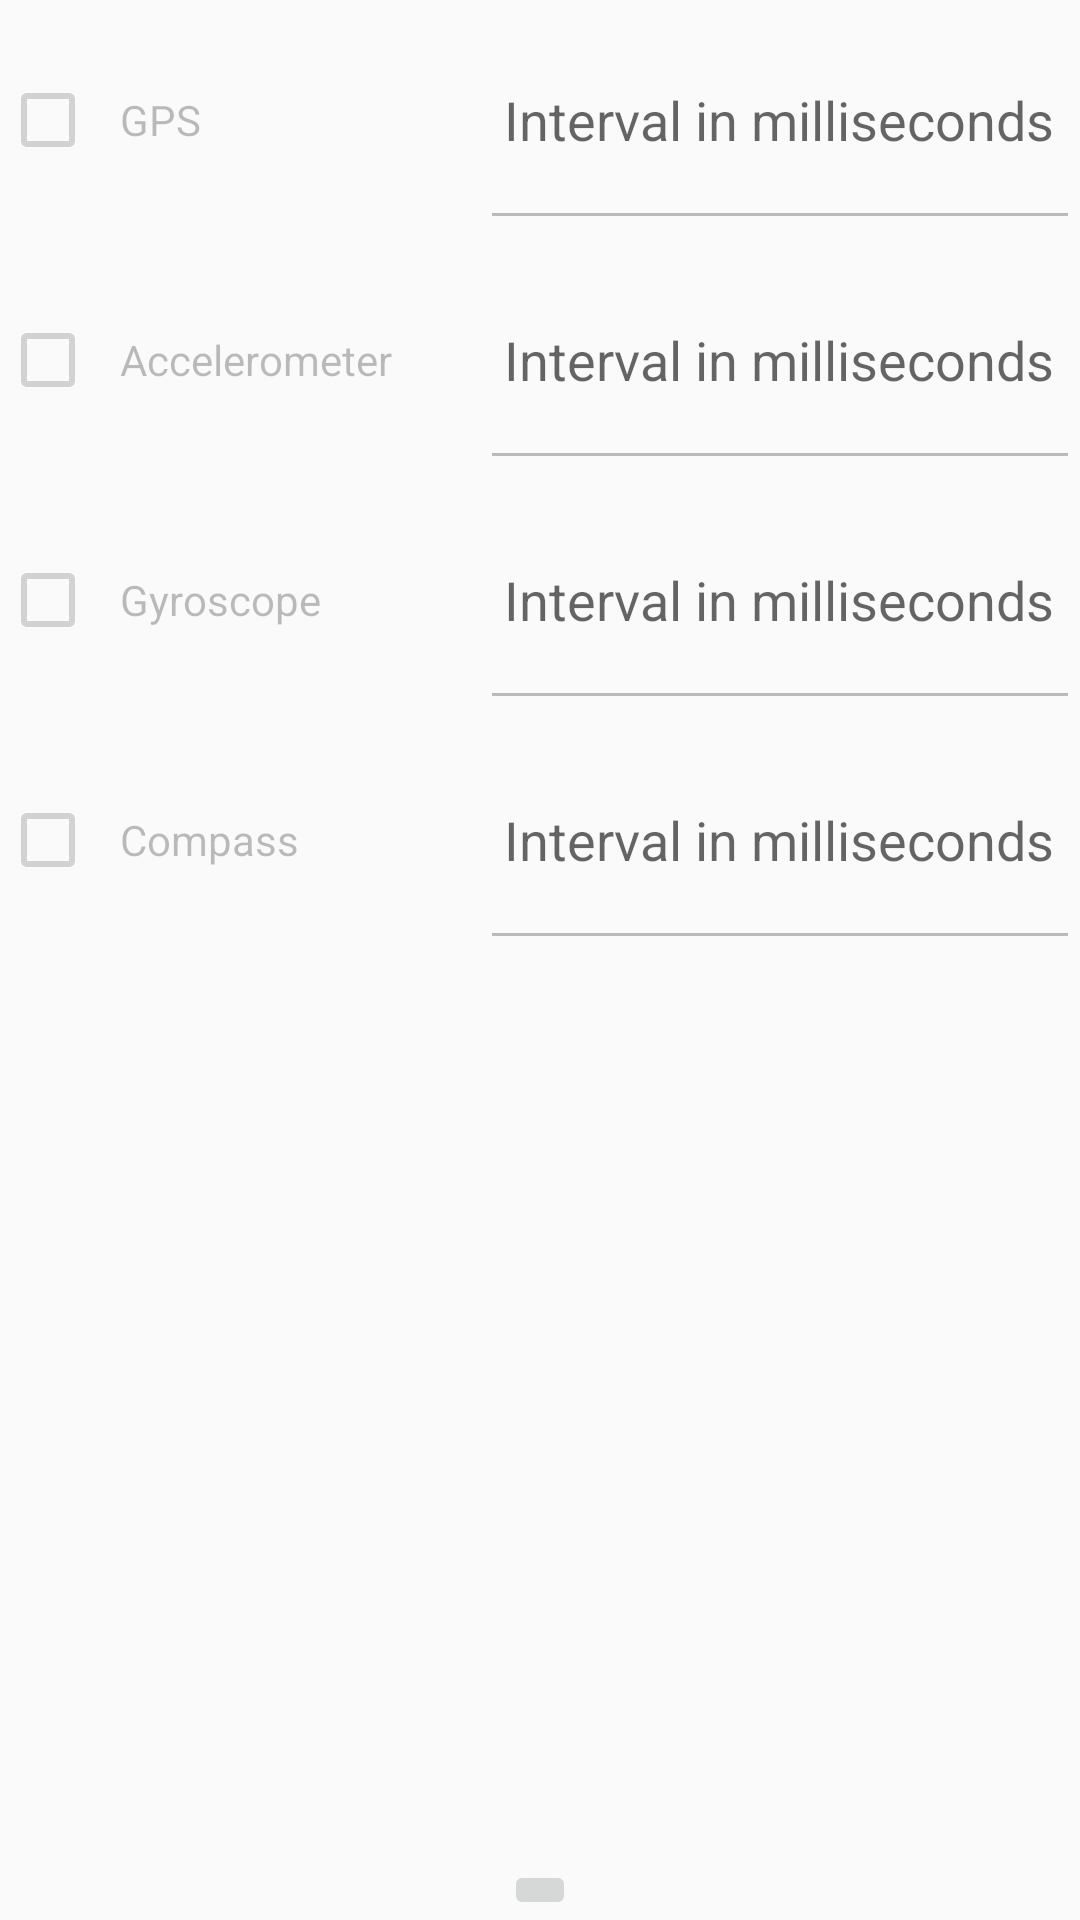

Produce the Android XML layout that renders to this screen, including the resource entries it uses.
<!-- AndroidManifest.xml: application theme AppTheme -->
<!-- res/layout/fragment_main.xml -->
<LinearLayout xmlns:android="http://schemas.android.com/apk/res/android"
    xmlns:tools="http://schemas.android.com/tools"
    android:layout_width="match_parent"
    android:layout_height="match_parent"
    android:orientation="vertical"
    tools:context=".MainActivityFragment">


    <LinearLayout
        android:layout_width="match_parent"
        android:layout_height="wrap_content"
        android:orientation="horizontal">

        <CheckBox
            android:id="@+id/check_gps"
            android:padding="8dp"
            android:enabled="false"
            android:layout_width="160dp"
            android:layout_height="80dp"
            android:text="GPS"
            android:checked="false" />

        <EditText
            android:id="@+id/edit_gps"
            android:hint="Interval in milliseconds"
            android:enabled="false"
            android:padding="8dp"
            android:inputType="number"
            android:layout_width="match_parent"
            android:layout_height="match_parent"
            android:indeterminate="false"/>
    </LinearLayout>

    <LinearLayout
        android:layout_width="match_parent"
        android:layout_height="wrap_content"
        android:orientation="horizontal">

        <CheckBox
            android:id="@+id/check_accelerometer"
            android:enabled="false"
            android:padding="8dp"
            android:layout_width="160dp"
            android:layout_height="80dp"
            android:text="Accelerometer"
            android:checked="false" />

        <EditText
            android:id="@+id/edit_accelerometer"
            android:hint="Interval in milliseconds"
            android:padding="8dp"
            android:enabled="false"
            android:inputType="number"
            android:layout_width="match_parent"
            android:layout_height="match_parent"
            android:indeterminate="false"/>
    </LinearLayout>

    <LinearLayout
        android:layout_width="match_parent"
        android:layout_height="wrap_content"
        android:orientation="horizontal">

        <CheckBox
            android:id="@+id/check_gyro"
            android:enabled="false"
            android:padding="8dp"
            android:layout_width="160dp"
            android:layout_height="80dp"
            android:text="Gyroscope"
            android:checked="false" />

        <EditText
            android:id="@+id/edit_gyro"
            android:hint="Interval in milliseconds"
            android:padding="8dp"
            android:enabled="false"
            android:inputType="number"
            android:layout_width="match_parent"
            android:layout_height="match_parent"
            android:indeterminate="false"/>
    </LinearLayout>

    <LinearLayout
        android:layout_width="match_parent"
        android:layout_height="wrap_content"
        android:orientation="horizontal">

        <CheckBox
            android:id="@+id/check_compass"
            android:enabled="false"
            android:padding="8dp"
            android:layout_width="160dp"
            android:layout_height="80dp"
            android:text="Compass"
            android:checked="false" />

        <EditText
            android:id="@+id/edit_compass"
            android:hint="Interval in milliseconds"
            android:padding="8dp"
            android:enabled="false"
            android:inputType="number"
            android:layout_width="match_parent"
            android:layout_height="match_parent"
            android:indeterminate="false"/>
    </LinearLayout>

    <LinearLayout
        android:layout_width="match_parent"
        android:layout_height="wrap_content"
        android:orientation="vertical"
        android:layout_gravity="bottom"
        android:gravity="bottom"
        android:layout_weight="1">

        <ImageButton
            android:id="@+id/btn_record"
            android:layout_width="wrap_content"
            android:layout_height="wrap_content"
            android:visibility="visible"
            android:enabled="false"
            android:layout_gravity="center_horizontal"
            android:contentDescription="Record" />

        <ImageButton
            android:id="@+id/btn_stop"
            android:layout_width="wrap_content"
            android:layout_height="wrap_content"
            android:visibility="gone"
            android:layout_gravity="center_horizontal"
            android:contentDescription="Stop" />

    </LinearLayout>

</LinearLayout>
<!-- resources referenced by this layout -->
<resources>
  <style name="AppTheme" parent="Theme.AppCompat.Light">
          <item name="windowNoTitle">true</item>
          <item name="windowActionBar">false</item>
          
          <item name="colorPrimary">#2196F3</item>
          <item name="colorPrimaryDark">#1976D2</item>
          <item name="colorAccent">#f44336</item>
      </style>
</resources>
